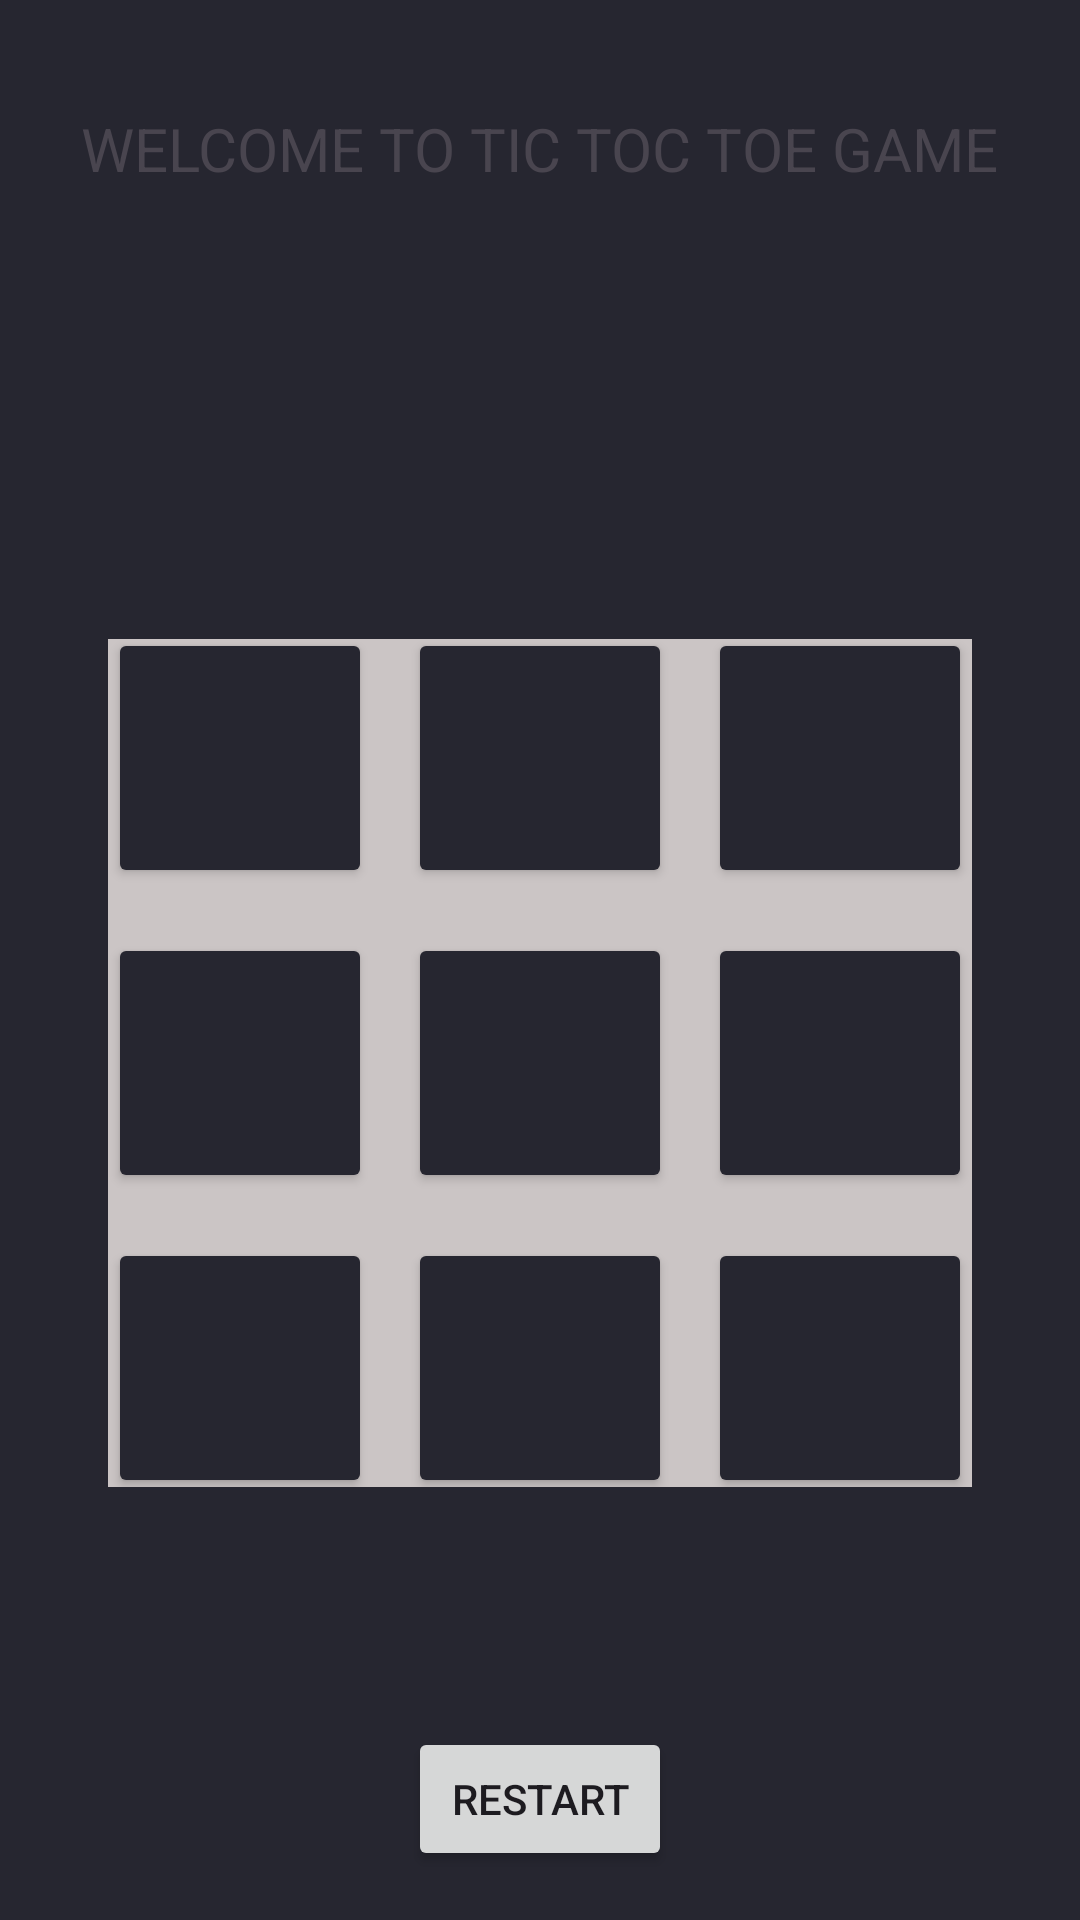

Produce the Android XML layout that renders to this screen, including the resource entries it uses.
<!-- AndroidManifest.xml: application theme Theme.Ajeet -->
<!-- res/layout/activity_main.xml -->
<?xml version="1.0" encoding="utf-8"?>
<LinearLayout
    xmlns:android="http://schemas.android.com/apk/res/android"
    xmlns:app="http://schemas.android.com/apk/res-auto"
    xmlns:tools="http://schemas.android.com/tools"
    android:id="@+id/main"
    android:layout_width="match_parent"
    android:gravity="center"
    android:orientation="vertical"
    android:layout_height="match_parent"
    android:background="@color/black"
    tools:context=".MainActivity">
    <TextView
        android:id="@+id/txt_view"
        android:layout_width="wrap_content"
        android:layout_height="wrap_content"
        android:text="@string/welcome"
        android:layout_marginTop="20dp"
        android:textSize="20dp"/>











    <GridLayout
        android:layout_width="wrap_content"
        android:layout_height="wrap_content"
        android:layout_marginTop="150dp"
        android:background="@color/gray2"
        android:columnCount="3"
        android:rowCount="3">

        <Button
            android:id="@+id/btn1"
            android:layout_marginTop="-4dp"
            android:layout_width="wrap_content"
            android:layout_marginBottom="15dp"
            android:onClick="check"
            android:textSize="50sp"
            android:textColor="@color/red"
            android:backgroundTint="@color/black"
            app:shapeAppearance="@style/ThemeOverlay.Material3.AutoCompleteTextView.FilledBox" />

        <Button
            android:id="@+id/btn2"
            android:layout_marginTop="-4dp"
            android:layout_marginBottom="15dp"
            android:layout_marginStart="12dp"
            android:onClick="check"
            android:textSize="50sp"
            android:textColor="@color/red"
            android:backgroundTint="@color/black"
            app:shapeAppearance="@style/ThemeOverlay.Material3.AutoCompleteTextView.FilledBox"/>

        <Button
            android:id="@+id/btn3"
            android:layout_marginTop="-4dp"
            android:layout_marginBottom="15dp"
            android:layout_marginStart="12dp"
            android:onClick="check"
            android:textSize="50sp"
            android:textColor="@color/red"
            android:backgroundTint="@color/black"
            app:shapeAppearance="@style/ThemeOverlay.Material3.AutoCompleteTextView.FilledBox"/>

        <Button
            android:id="@+id/btn4"
            android:layout_marginBottom="15dp"
            android:onClick="check"
            android:textSize="50sp"
            android:textColor="@color/red"
            android:backgroundTint="@color/black"
            app:shapeAppearance="@style/ThemeOverlay.Material3.AutoCompleteTextView.FilledBox"/>

        <Button
            android:id="@+id/btn5"
            android:layout_marginBottom="15dp"
            android:layout_marginStart="12dp"
            android:onClick="check"
            android:textSize="50sp"
            android:textColor="@color/red"
            android:backgroundTint="@color/black"
            app:shapeAppearance="@style/ThemeOverlay.Material3.AutoCompleteTextView.FilledBox"/>

        <Button
            android:id="@+id/btn6"
            android:layout_marginBottom="15dp"
            android:layout_marginStart="12dp"
            android:onClick="check"
            android:textSize="50sp"
            android:textColor="@color/red"
            android:backgroundTint="@color/black"
            app:shapeAppearance="@style/ThemeOverlay.Material3.AutoCompleteTextView.FilledBox"/>

        <Button
            android:id="@+id/btn7"
            android:onClick="check"
            android:textSize="50sp"
            android:textColor="@color/red"
            android:backgroundTint="@color/black"
            android:layout_marginBottom="-4dp"
            app:shapeAppearance="@style/ThemeOverlay.Material3.AutoCompleteTextView.FilledBox"/>

        <Button
            android:id="@+id/btn8"
            android:layout_marginStart="12dp"
            android:onClick="check"
            android:textSize="50sp"
            android:textColor="@color/red"
            android:layout_marginBottom="-4dp"
            android:backgroundTint="@color/black"
            app:shapeAppearance="@style/ThemeOverlay.Material3.AutoCompleteTextView.FilledBox"/>

        <Button
            android:id="@+id/btn9"
            android:layout_marginStart="12dp"
            android:layout_marginBottom="-4dp"
            android:onClick="check"
            android:textSize="50sp"
            android:textColor="@color/red"
            android:backgroundTint="@color/black"
            app:shapeAppearance="@style/ThemeOverlay.Material3.AutoCompleteTextView.FilledBox"/>

    </GridLayout>
    <Button
        android:layout_width="wrap_content"
        android:layout_height="wrap_content"
        android:layout_marginTop="80dp"

        android:text="@string/restart"
        android:id="@+id/btn_restart"/>

</LinearLayout>
<!-- resources referenced by this layout -->
<resources>
  <color name="black">#262630</color>
  <color name="gray2">#CBC5C5</color>
  <color name="red">#F80314</color>
  <string name="restart">Restart</string>
  <string name="welcome">WELCOME TO TIC TOC TOE GAME</string>
  <style name="Theme.Ajeet" parent="Base.Theme.Ajeet" />
  <style name="Base.Theme.Ajeet" parent="Theme.Material3.DayNight.NoActionBar">
          
          
      </style>
</resources>
